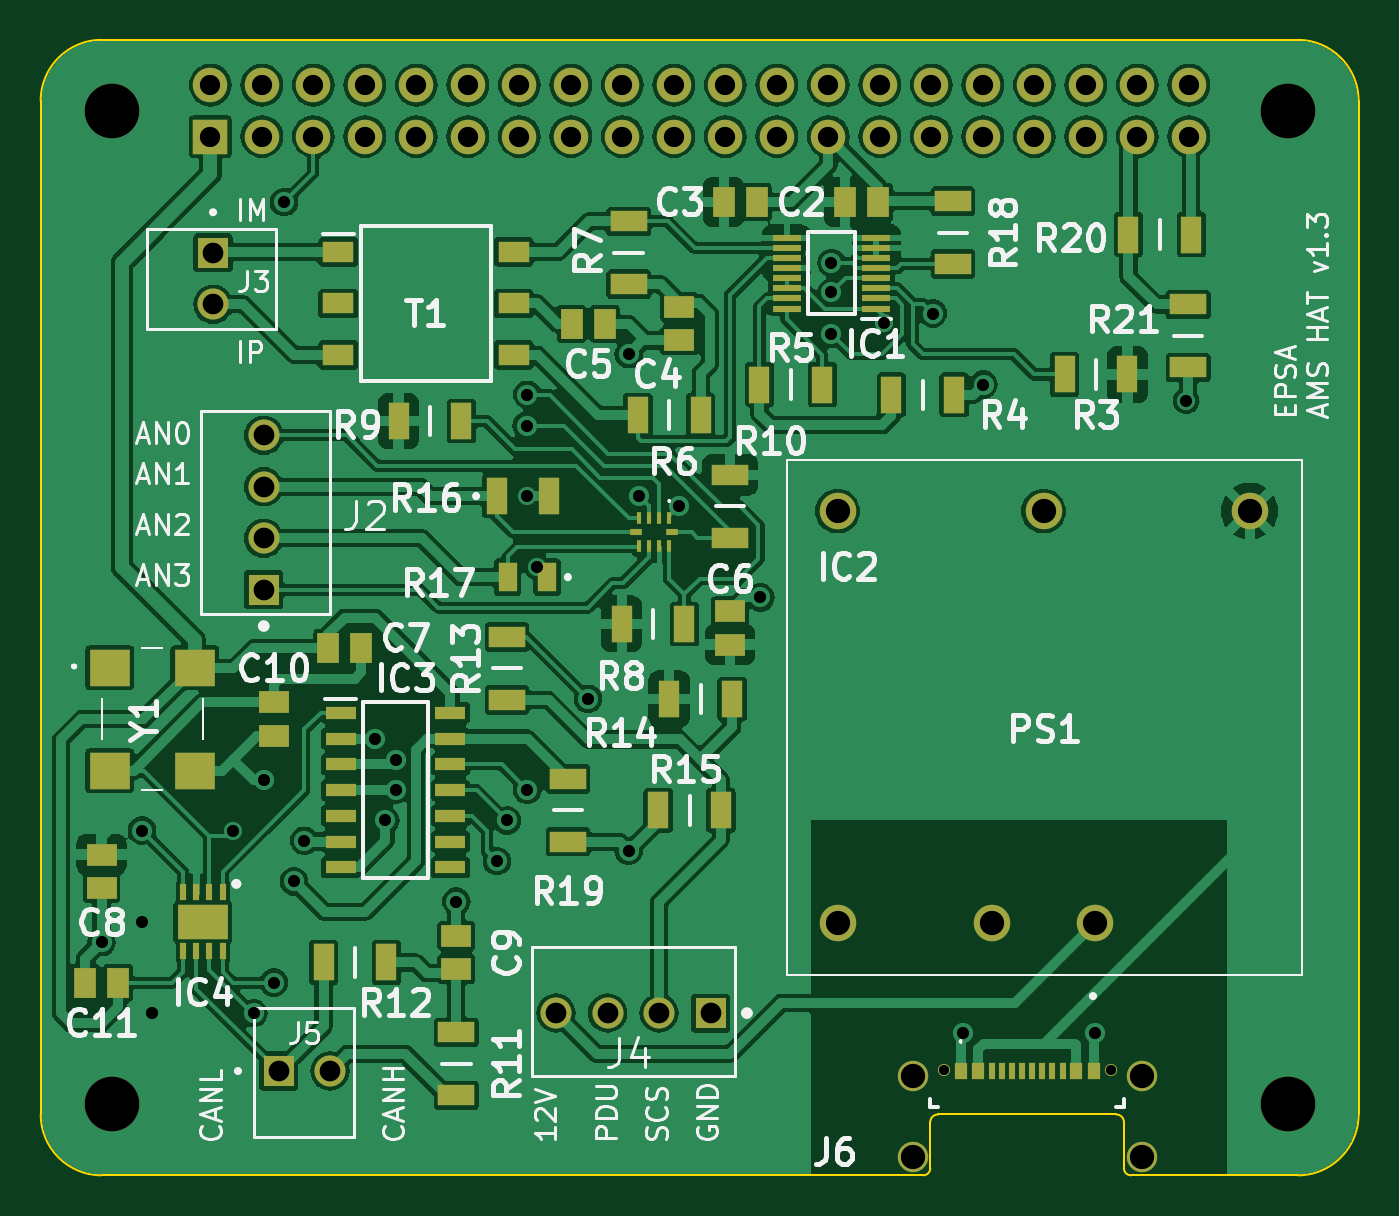
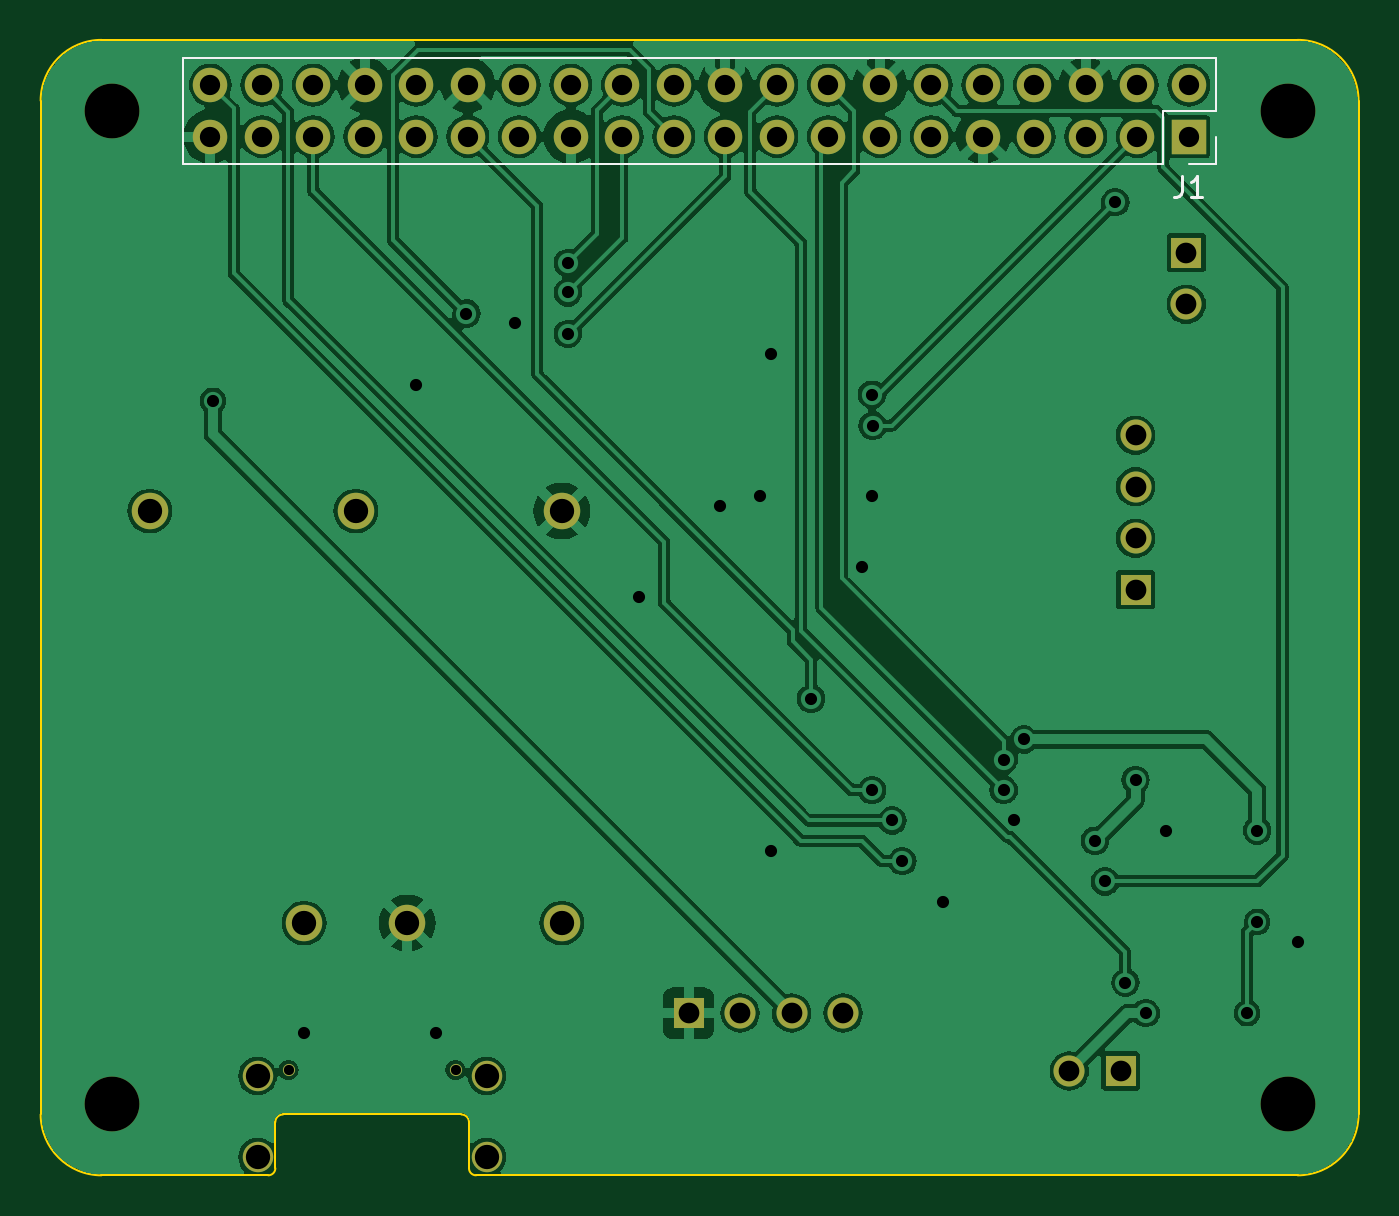
Circuit board: 11 layer files. Board 65.0 x 56.0 mm.
- bottom_copper: AMS Dongle-B_Cu.gbl (115951 bytes)
- bottom_mask: AMS Dongle-B_Mask.gbs (2453 bytes)
- paste: AMS Dongle-B_Paste.gbp (489 bytes)
- bottom_silk: AMS Dongle-B_Silkscreen.gbo (1438 bytes)
- outline: AMS Dongle-Edge_Cuts.gm1 (1893 bytes)
- top_copper: AMS Dongle-F_Cu.gtl (219972 bytes)
- top_mask: AMS Dongle-F_Mask.gts (6293 bytes)
- paste: AMS Dongle-F_Paste.gtp (4324 bytes)
- top_silk: AMS Dongle-F_Silkscreen.gto (79000 bytes)
- drill: AMS Dongle-NPTH.drl (394 bytes)
- drill: AMS Dongle-PTH.drl (2162 bytes)

=== bottom_copper: AMS Dongle-B_Cu.gbl (115951 bytes, source omitted) ===
=== bottom_mask: AMS Dongle-B_Mask.gbs ===
G04 #@! TF.GenerationSoftware,KiCad,Pcbnew,8.0.2*
G04 #@! TF.CreationDate,2024-09-03T17:08:03+02:00*
G04 #@! TF.ProjectId,AMS Dongle,414d5320-446f-46e6-976c-652e6b696361,rev?*
G04 #@! TF.SameCoordinates,Original*
G04 #@! TF.FileFunction,Soldermask,Bot*
G04 #@! TF.FilePolarity,Negative*
%FSLAX46Y46*%
G04 Gerber Fmt 4.6, Leading zero omitted, Abs format (unit mm)*
G04 Created by KiCad (PCBNEW 8.0.2) date 2024-09-03 17:08:03*
%MOMM*%
%LPD*%
G01*
G04 APERTURE LIST*
%ADD10C,2.700000*%
%ADD11C,0.600000*%
%ADD12C,1.500000*%
%ADD13R,1.530000X1.530000*%
%ADD14C,1.530000*%
%ADD15C,1.800000*%
%ADD16R,1.700000X1.700000*%
%ADD17O,1.700000X1.700000*%
G04 APERTURE END LIST*
D10*
X161500000Y-47500000D03*
D11*
X144530000Y-94800000D03*
X152770000Y-94800000D03*
D12*
X143000000Y-95100000D03*
X154300000Y-95100000D03*
X143000000Y-99100000D03*
X154300000Y-99100000D03*
D13*
X111730000Y-94856500D03*
D14*
X114270000Y-94856500D03*
D13*
X111000000Y-71120000D03*
D14*
X111000000Y-68580000D03*
X111000000Y-66040000D03*
X111000000Y-63500000D03*
D10*
X103500000Y-96500000D03*
X103500000Y-47500000D03*
D13*
X133040000Y-92000000D03*
D14*
X130500000Y-92000000D03*
X127960000Y-92000000D03*
X125420000Y-92000000D03*
D15*
X152000000Y-87560000D03*
X146920000Y-87560000D03*
X159620000Y-67240000D03*
X149460000Y-67240000D03*
X139300000Y-67240000D03*
X139300000Y-87560000D03*
D13*
X108500000Y-54500000D03*
D14*
X108500000Y-57040000D03*
D10*
X161500000Y-96500000D03*
D16*
X108370000Y-48770000D03*
D17*
X108370000Y-46230000D03*
X110910000Y-48770000D03*
X110910000Y-46230000D03*
X113450000Y-48770000D03*
X113450000Y-46230000D03*
X115990000Y-48770000D03*
X115990000Y-46230000D03*
X118530000Y-48770000D03*
X118530000Y-46230000D03*
X121070000Y-48770000D03*
X121070000Y-46230000D03*
X123610000Y-48770000D03*
X123610000Y-46230000D03*
X126150000Y-48770000D03*
X126150000Y-46230000D03*
X128690000Y-48770000D03*
X128690000Y-46230000D03*
X131230000Y-48770000D03*
X131230000Y-46230000D03*
X133770000Y-48770000D03*
X133770000Y-46230000D03*
X136310000Y-48770000D03*
X136310000Y-46230000D03*
X138850000Y-48770000D03*
X138850000Y-46230000D03*
X141390000Y-48770000D03*
X141390000Y-46230000D03*
X143930000Y-48770000D03*
X143930000Y-46230000D03*
X146470000Y-48770000D03*
X146470000Y-46230000D03*
X149010000Y-48770000D03*
X149010000Y-46230000D03*
X151550000Y-48770000D03*
X151550000Y-46230000D03*
X154090000Y-48770000D03*
X154090000Y-46230000D03*
X156630000Y-48770000D03*
X156630000Y-46230000D03*
M02*

=== paste: AMS Dongle-B_Paste.gbp ===
G04 #@! TF.GenerationSoftware,KiCad,Pcbnew,8.0.2*
G04 #@! TF.CreationDate,2024-09-03T17:08:03+02:00*
G04 #@! TF.ProjectId,AMS Dongle,414d5320-446f-46e6-976c-652e6b696361,rev?*
G04 #@! TF.SameCoordinates,Original*
G04 #@! TF.FileFunction,Paste,Bot*
G04 #@! TF.FilePolarity,Positive*
%FSLAX46Y46*%
G04 Gerber Fmt 4.6, Leading zero omitted, Abs format (unit mm)*
G04 Created by KiCad (PCBNEW 8.0.2) date 2024-09-03 17:08:03*
%MOMM*%
%LPD*%
G01*
G04 APERTURE LIST*
G04 APERTURE END LIST*
M02*

=== bottom_silk: AMS Dongle-B_Silkscreen.gbo ===
G04 #@! TF.GenerationSoftware,KiCad,Pcbnew,8.0.2*
G04 #@! TF.CreationDate,2024-09-03T17:08:03+02:00*
G04 #@! TF.ProjectId,AMS Dongle,414d5320-446f-46e6-976c-652e6b696361,rev?*
G04 #@! TF.SameCoordinates,Original*
G04 #@! TF.FileFunction,Legend,Bot*
G04 #@! TF.FilePolarity,Positive*
%FSLAX46Y46*%
G04 Gerber Fmt 4.6, Leading zero omitted, Abs format (unit mm)*
G04 Created by KiCad (PCBNEW 8.0.2) date 2024-09-03 17:08:03*
%MOMM*%
%LPD*%
G01*
G04 APERTURE LIST*
%ADD10C,0.150000*%
%ADD11C,0.120000*%
G04 APERTURE END LIST*
D10*
X108703333Y-50724819D02*
X108703333Y-51439104D01*
X108703333Y-51439104D02*
X108750952Y-51581961D01*
X108750952Y-51581961D02*
X108846190Y-51677200D01*
X108846190Y-51677200D02*
X108989047Y-51724819D01*
X108989047Y-51724819D02*
X109084285Y-51724819D01*
X107703333Y-51724819D02*
X108274761Y-51724819D01*
X107989047Y-51724819D02*
X107989047Y-50724819D01*
X107989047Y-50724819D02*
X108084285Y-50867676D01*
X108084285Y-50867676D02*
X108179523Y-50962914D01*
X108179523Y-50962914D02*
X108274761Y-51010533D01*
D11*
X107040000Y-47500000D02*
X107040000Y-44900000D01*
X107040000Y-50100000D02*
X107040000Y-48770000D01*
X108370000Y-50100000D02*
X107040000Y-50100000D01*
X109640000Y-47500000D02*
X107040000Y-47500000D01*
X109640000Y-50100000D02*
X109640000Y-47500000D01*
X157960000Y-44900000D02*
X107040000Y-44900000D01*
X157960000Y-50100000D02*
X109640000Y-50100000D01*
X157960000Y-50100000D02*
X157960000Y-44900000D01*
M02*

=== outline: AMS Dongle-Edge_Cuts.gm1 ===
G04 #@! TF.GenerationSoftware,KiCad,Pcbnew,8.0.2*
G04 #@! TF.CreationDate,2024-09-03T17:08:03+02:00*
G04 #@! TF.ProjectId,AMS Dongle,414d5320-446f-46e6-976c-652e6b696361,rev?*
G04 #@! TF.SameCoordinates,Original*
G04 #@! TF.FileFunction,Profile,NP*
%FSLAX46Y46*%
G04 Gerber Fmt 4.6, Leading zero omitted, Abs format (unit mm)*
G04 Created by KiCad (PCBNEW 8.0.2) date 2024-09-03 17:08:03*
%MOMM*%
%LPD*%
G01*
G04 APERTURE LIST*
G04 #@! TA.AperFunction,Profile*
%ADD10C,0.100000*%
G04 #@! TD*
G04 APERTURE END LIST*
D10*
X162000000Y-44000000D02*
G75*
G02*
X165000000Y-47000000I0J-3000000D01*
G01*
X165000000Y-97000000D02*
X165000000Y-47000000D01*
X144250000Y-97000000D02*
X153050000Y-97000000D01*
X100000000Y-47000000D02*
X100000000Y-63000000D01*
X100000000Y-63000000D02*
X100000000Y-81000000D01*
X143875000Y-97375000D02*
G75*
G02*
X144250000Y-97000000I375000J0D01*
G01*
X143875000Y-99650000D02*
X143875000Y-97375000D01*
X103000000Y-100000000D02*
G75*
G02*
X100000000Y-97000000I0J3000000D01*
G01*
X143875000Y-99650000D02*
G75*
G02*
X143525000Y-100000000I-350000J0D01*
G01*
X160500000Y-100000000D02*
X155925000Y-100000000D01*
X136500000Y-100000000D02*
X141375000Y-100000000D01*
X136500000Y-100000000D02*
X105500000Y-100000000D01*
X103000000Y-100000000D02*
X105500000Y-100000000D01*
X143525000Y-100000000D02*
X141375000Y-100000000D01*
X155925000Y-100000000D02*
X153775000Y-100000000D01*
X160500000Y-100000000D02*
X162000000Y-100000000D01*
X153425000Y-99650000D02*
X153425000Y-97375000D01*
X165000000Y-97000000D02*
G75*
G02*
X162000000Y-100000000I-3000000J0D01*
G01*
X100000000Y-47000000D02*
G75*
G02*
X103000000Y-44000000I3000000J0D01*
G01*
X153775000Y-100000000D02*
G75*
G02*
X153425000Y-99650000I0J350000D01*
G01*
X100000000Y-81000000D02*
X100000000Y-97000000D01*
X153050000Y-97000000D02*
G75*
G02*
X153425000Y-97375000I0J-375000D01*
G01*
X162000000Y-44000000D02*
X103000000Y-44000000D01*
M02*

=== top_copper: AMS Dongle-F_Cu.gtl (219972 bytes, source omitted) ===
=== top_mask: AMS Dongle-F_Mask.gts ===
G04 #@! TF.GenerationSoftware,KiCad,Pcbnew,8.0.2*
G04 #@! TF.CreationDate,2024-09-03T17:08:03+02:00*
G04 #@! TF.ProjectId,AMS Dongle,414d5320-446f-46e6-976c-652e6b696361,rev?*
G04 #@! TF.SameCoordinates,Original*
G04 #@! TF.FileFunction,Soldermask,Top*
G04 #@! TF.FilePolarity,Negative*
%FSLAX46Y46*%
G04 Gerber Fmt 4.6, Leading zero omitted, Abs format (unit mm)*
G04 Created by KiCad (PCBNEW 8.0.2) date 2024-09-03 17:08:03*
%MOMM*%
%LPD*%
G01*
G04 APERTURE LIST*
%ADD10R,0.950000X1.450000*%
%ADD11R,1.470000X1.070000*%
%ADD12C,2.700000*%
%ADD13R,0.650000X0.800000*%
%ADD14R,0.300000X0.800000*%
%ADD15C,0.600000*%
%ADD16C,1.500000*%
%ADD17R,1.050000X1.800000*%
%ADD18R,1.800000X1.050000*%
%ADD19R,1.530000X1.530000*%
%ADD20C,1.530000*%
%ADD21R,1.070000X1.470000*%
%ADD22R,1.425000X0.300000*%
%ADD23R,2.000000X1.800000*%
%ADD24R,1.525000X0.650000*%
%ADD25C,1.800000*%
%ADD26R,0.250000X0.620000*%
%ADD27R,0.620000X0.300000*%
%ADD28R,1.550000X1.050000*%
%ADD29R,0.350000X0.850000*%
%ADD30R,2.500000X1.700000*%
%ADD31R,1.700000X1.700000*%
%ADD32O,1.700000X1.700000*%
G04 APERTURE END LIST*
D10*
X124975000Y-70500000D03*
X123025000Y-70500000D03*
D11*
X120500000Y-89820000D03*
X120500000Y-88180000D03*
X131500000Y-58820000D03*
X131500000Y-57180000D03*
D12*
X161500000Y-47500000D03*
D13*
X145370000Y-94850000D03*
X146220000Y-94850000D03*
D14*
X147400000Y-94850000D03*
X148400000Y-94850000D03*
X148900000Y-94850000D03*
X149900000Y-94850000D03*
D13*
X151080000Y-94850000D03*
X151930000Y-94850000D03*
D14*
X150400000Y-94850000D03*
X149400000Y-94850000D03*
X147900000Y-94850000D03*
X146900000Y-94850000D03*
D15*
X144530000Y-94800000D03*
X152770000Y-94800000D03*
D16*
X143000000Y-95100000D03*
X154300000Y-95100000D03*
X143000000Y-99100000D03*
X154300000Y-99100000D03*
D17*
X153600000Y-60500000D03*
X150500000Y-60500000D03*
D18*
X129000000Y-56050000D03*
X129000000Y-52950000D03*
X123000000Y-76550000D03*
X123000000Y-73450000D03*
D17*
X117650000Y-62800000D03*
X120750000Y-62800000D03*
X129450000Y-62500000D03*
X132550000Y-62500000D03*
D19*
X111730000Y-94856500D03*
D20*
X114270000Y-94856500D03*
D18*
X120500000Y-92950000D03*
X120500000Y-96050000D03*
D21*
X103820000Y-90500000D03*
X102180000Y-90500000D03*
X139680000Y-52000000D03*
X141320000Y-52000000D03*
D19*
X111000000Y-71120000D03*
D20*
X111000000Y-68580000D03*
X111000000Y-66040000D03*
X111000000Y-63500000D03*
D17*
X130450000Y-82000000D03*
X133550000Y-82000000D03*
D22*
X141212000Y-57250000D03*
X141212000Y-56750000D03*
X141212000Y-56250000D03*
X141212000Y-55750000D03*
X141212000Y-55250000D03*
X141212000Y-54750000D03*
X141212000Y-54250000D03*
X141212000Y-53750000D03*
X136788000Y-53750000D03*
X136788000Y-54250000D03*
X136788000Y-54750000D03*
X136788000Y-55250000D03*
X136788000Y-55750000D03*
X136788000Y-56250000D03*
X136788000Y-56750000D03*
X136788000Y-57250000D03*
D21*
X126180000Y-58000000D03*
X127820000Y-58000000D03*
D11*
X111500000Y-78320000D03*
X111500000Y-76680000D03*
D23*
X103400000Y-74960000D03*
X103400000Y-80040000D03*
X107600000Y-80040000D03*
X107600000Y-74960000D03*
D17*
X156750000Y-53600000D03*
X153650000Y-53600000D03*
D12*
X103500000Y-96500000D03*
D24*
X114788000Y-77190000D03*
X114788000Y-78460000D03*
X114788000Y-79730000D03*
X114788000Y-81000000D03*
X114788000Y-82270000D03*
X114788000Y-83540000D03*
X114788000Y-84810000D03*
X120212000Y-84810000D03*
X120212000Y-83540000D03*
X120212000Y-82270000D03*
X120212000Y-81000000D03*
X120212000Y-79730000D03*
X120212000Y-78460000D03*
X120212000Y-77190000D03*
D17*
X141950000Y-61500000D03*
X145050000Y-61500000D03*
D12*
X103500000Y-47500000D03*
D18*
X134000000Y-68550000D03*
X134000000Y-65450000D03*
D21*
X133680000Y-52000000D03*
X135320000Y-52000000D03*
D19*
X133040000Y-92000000D03*
D20*
X130500000Y-92000000D03*
X127960000Y-92000000D03*
X125420000Y-92000000D03*
D17*
X131750000Y-72800000D03*
X128650000Y-72800000D03*
D18*
X126000000Y-80450000D03*
X126000000Y-83550000D03*
D25*
X152000000Y-87560000D03*
X146920000Y-87560000D03*
X159620000Y-67240000D03*
X149460000Y-67240000D03*
X139300000Y-67240000D03*
X139300000Y-87560000D03*
D19*
X108500000Y-54500000D03*
D20*
X108500000Y-57040000D03*
D17*
X135450000Y-61000000D03*
X138550000Y-61000000D03*
D26*
X131000000Y-67600000D03*
X130500000Y-67600000D03*
X130000000Y-67600000D03*
X129500000Y-67600000D03*
D27*
X129385000Y-68290000D03*
D26*
X129500000Y-68980000D03*
X130000000Y-68980000D03*
X130500000Y-68980000D03*
X131000000Y-68980000D03*
D27*
X131115000Y-68290000D03*
D12*
X161500000Y-96500000D03*
D21*
X114180000Y-74000000D03*
X115820000Y-74000000D03*
D18*
X156600000Y-57050000D03*
X156600000Y-60150000D03*
D17*
X117050000Y-89500000D03*
X113950000Y-89500000D03*
X134100000Y-76500000D03*
X131000000Y-76500000D03*
D11*
X134000000Y-73820000D03*
X134000000Y-72180000D03*
D18*
X145000000Y-51950000D03*
X145000000Y-55050000D03*
D28*
X114675000Y-54460000D03*
X114675000Y-57000000D03*
X114675000Y-59540000D03*
X123325000Y-59540000D03*
X123325000Y-57000000D03*
X123325000Y-54460000D03*
D11*
X103000000Y-85820000D03*
X103000000Y-84180000D03*
D17*
X122500000Y-66500000D03*
X125050000Y-66500000D03*
D29*
X108975000Y-86050000D03*
X108325000Y-86050000D03*
X107675000Y-86050000D03*
X107025000Y-86050000D03*
X107025000Y-88950000D03*
X107675000Y-88950000D03*
X108325000Y-88950000D03*
X108975000Y-88950000D03*
D30*
X108000000Y-87500000D03*
D31*
X108370000Y-48770000D03*
D32*
X108370000Y-46230000D03*
X110910000Y-48770000D03*
X110910000Y-46230000D03*
X113450000Y-48770000D03*
X113450000Y-46230000D03*
X115990000Y-48770000D03*
X115990000Y-46230000D03*
X118530000Y-48770000D03*
X118530000Y-46230000D03*
X121070000Y-48770000D03*
X121070000Y-46230000D03*
X123610000Y-48770000D03*
X123610000Y-46230000D03*
X126150000Y-48770000D03*
X126150000Y-46230000D03*
X128690000Y-48770000D03*
X128690000Y-46230000D03*
X131230000Y-48770000D03*
X131230000Y-46230000D03*
X133770000Y-48770000D03*
X133770000Y-46230000D03*
X136310000Y-48770000D03*
X136310000Y-46230000D03*
X138850000Y-48770000D03*
X138850000Y-46230000D03*
X141390000Y-48770000D03*
X141390000Y-46230000D03*
X143930000Y-48770000D03*
X143930000Y-46230000D03*
X146470000Y-48770000D03*
X146470000Y-46230000D03*
X149010000Y-48770000D03*
X149010000Y-46230000D03*
X151550000Y-48770000D03*
X151550000Y-46230000D03*
X154090000Y-48770000D03*
X154090000Y-46230000D03*
X156630000Y-48770000D03*
X156630000Y-46230000D03*
M02*

=== paste: AMS Dongle-F_Paste.gtp ===
G04 #@! TF.GenerationSoftware,KiCad,Pcbnew,8.0.2*
G04 #@! TF.CreationDate,2024-09-03T17:08:03+02:00*
G04 #@! TF.ProjectId,AMS Dongle,414d5320-446f-46e6-976c-652e6b696361,rev?*
G04 #@! TF.SameCoordinates,Original*
G04 #@! TF.FileFunction,Paste,Top*
G04 #@! TF.FilePolarity,Positive*
%FSLAX46Y46*%
G04 Gerber Fmt 4.6, Leading zero omitted, Abs format (unit mm)*
G04 Created by KiCad (PCBNEW 8.0.2) date 2024-09-03 17:08:03*
%MOMM*%
%LPD*%
G01*
G04 APERTURE LIST*
%ADD10R,0.950000X1.450000*%
%ADD11R,1.470000X1.070000*%
%ADD12R,0.650000X0.800000*%
%ADD13R,0.300000X0.800000*%
%ADD14R,1.050000X1.800000*%
%ADD15R,1.800000X1.050000*%
%ADD16R,1.070000X1.470000*%
%ADD17R,1.425000X0.300000*%
%ADD18R,2.000000X1.800000*%
%ADD19R,1.525000X0.650000*%
%ADD20R,0.250000X0.620000*%
%ADD21R,0.620000X0.300000*%
%ADD22R,1.550000X1.050000*%
%ADD23R,0.350000X0.850000*%
%ADD24R,2.500000X1.700000*%
G04 APERTURE END LIST*
D10*
X124975000Y-70500000D03*
X123025000Y-70500000D03*
D11*
X120500000Y-89820000D03*
X120500000Y-88180000D03*
X131500000Y-58820000D03*
X131500000Y-57180000D03*
D12*
X145370000Y-94850000D03*
X146220000Y-94850000D03*
D13*
X147400000Y-94850000D03*
X148400000Y-94850000D03*
X148900000Y-94850000D03*
X149900000Y-94850000D03*
D12*
X151080000Y-94850000D03*
X151930000Y-94850000D03*
D13*
X150400000Y-94850000D03*
X149400000Y-94850000D03*
X147900000Y-94850000D03*
X146900000Y-94850000D03*
D14*
X153600000Y-60500000D03*
X150500000Y-60500000D03*
D15*
X129000000Y-56050000D03*
X129000000Y-52950000D03*
X123000000Y-76550000D03*
X123000000Y-73450000D03*
D14*
X117650000Y-62800000D03*
X120750000Y-62800000D03*
X129450000Y-62500000D03*
X132550000Y-62500000D03*
D15*
X120500000Y-92950000D03*
X120500000Y-96050000D03*
D16*
X103820000Y-90500000D03*
X102180000Y-90500000D03*
X139680000Y-52000000D03*
X141320000Y-52000000D03*
D14*
X130450000Y-82000000D03*
X133550000Y-82000000D03*
D17*
X141212000Y-57250000D03*
X141212000Y-56750000D03*
X141212000Y-56250000D03*
X141212000Y-55750000D03*
X141212000Y-55250000D03*
X141212000Y-54750000D03*
X141212000Y-54250000D03*
X141212000Y-53750000D03*
X136788000Y-53750000D03*
X136788000Y-54250000D03*
X136788000Y-54750000D03*
X136788000Y-55250000D03*
X136788000Y-55750000D03*
X136788000Y-56250000D03*
X136788000Y-56750000D03*
X136788000Y-57250000D03*
D16*
X126180000Y-58000000D03*
X127820000Y-58000000D03*
D11*
X111500000Y-78320000D03*
X111500000Y-76680000D03*
D18*
X103400000Y-74960000D03*
X103400000Y-80040000D03*
X107600000Y-80040000D03*
X107600000Y-74960000D03*
D14*
X156750000Y-53600000D03*
X153650000Y-53600000D03*
D19*
X114788000Y-77190000D03*
X114788000Y-78460000D03*
X114788000Y-79730000D03*
X114788000Y-81000000D03*
X114788000Y-82270000D03*
X114788000Y-83540000D03*
X114788000Y-84810000D03*
X120212000Y-84810000D03*
X120212000Y-83540000D03*
X120212000Y-82270000D03*
X120212000Y-81000000D03*
X120212000Y-79730000D03*
X120212000Y-78460000D03*
X120212000Y-77190000D03*
D14*
X141950000Y-61500000D03*
X145050000Y-61500000D03*
D15*
X134000000Y-68550000D03*
X134000000Y-65450000D03*
D16*
X133680000Y-52000000D03*
X135320000Y-52000000D03*
D14*
X131750000Y-72800000D03*
X128650000Y-72800000D03*
D15*
X126000000Y-80450000D03*
X126000000Y-83550000D03*
D14*
X135450000Y-61000000D03*
X138550000Y-61000000D03*
D20*
X131000000Y-67600000D03*
X130500000Y-67600000D03*
X130000000Y-67600000D03*
X129500000Y-67600000D03*
D21*
X129385000Y-68290000D03*
D20*
X129500000Y-68980000D03*
X130000000Y-68980000D03*
X130500000Y-68980000D03*
X131000000Y-68980000D03*
D21*
X131115000Y-68290000D03*
D16*
X114180000Y-74000000D03*
X115820000Y-74000000D03*
D15*
X156600000Y-57050000D03*
X156600000Y-60150000D03*
D14*
X117050000Y-89500000D03*
X113950000Y-89500000D03*
X134100000Y-76500000D03*
X131000000Y-76500000D03*
D11*
X134000000Y-73820000D03*
X134000000Y-72180000D03*
D15*
X145000000Y-51950000D03*
X145000000Y-55050000D03*
D22*
X114675000Y-54460000D03*
X114675000Y-57000000D03*
X114675000Y-59540000D03*
X123325000Y-59540000D03*
X123325000Y-57000000D03*
X123325000Y-54460000D03*
D11*
X103000000Y-85820000D03*
X103000000Y-84180000D03*
D14*
X122500000Y-66500000D03*
X125050000Y-66500000D03*
D23*
X108975000Y-86050000D03*
X108325000Y-86050000D03*
X107675000Y-86050000D03*
X107025000Y-86050000D03*
X107025000Y-88950000D03*
X107675000Y-88950000D03*
X108325000Y-88950000D03*
X108975000Y-88950000D03*
D24*
X108000000Y-87500000D03*
M02*

=== top_silk: AMS Dongle-F_Silkscreen.gto (79000 bytes, source omitted) ===
=== drill: AMS Dongle-NPTH.drl ===
M48
; DRILL file {KiCad 8.0.2} date 2024-09-03T17:08:05+0200
; FORMAT={-:-/ absolute / inch / decimal}
; #@! TF.CreationDate,2024-09-03T17:08:05+02:00
; #@! TF.GenerationSoftware,Kicad,Pcbnew,8.0.2
; #@! TF.FileFunction,NonPlated,1,2,NPTH
FMAT,2
INCH
; #@! TA.AperFunction,NonPlated,NPTH,ComponentDrill
T1C0.1063
%
G90
G05
T1
X4.0748Y-1.8701
X4.0748Y-3.7992
X6.3583Y-1.8701
X6.3583Y-3.7992
M30

=== drill: AMS Dongle-PTH.drl ===
M48
; DRILL file {KiCad 8.0.2} date 2024-09-03T17:08:05+0200
; FORMAT={-:-/ absolute / inch / decimal}
; #@! TF.CreationDate,2024-09-03T17:08:05+02:00
; #@! TF.GenerationSoftware,Kicad,Pcbnew,8.0.2
; #@! TF.FileFunction,Plated,1,2,PTH
FMAT,2
INCH
; #@! TA.AperFunction,Plated,PTH,ComponentDrill
T1C0.0197
; #@! TA.AperFunction,Plated,PTH,ViaDrill
T2C0.0236
; #@! TA.AperFunction,Plated,PTH,ComponentDrill
T3C0.0394
; #@! TA.AperFunction,Plated,PTH,ComponentDrill
T4C0.0402
; #@! TA.AperFunction,Plated,PTH,ComponentDrill
T5C0.0472
%
G90
G05
T1
X5.6902Y-3.7323
X6.0146Y-3.7323
T2
X4.0551Y-3.4843
X4.1339Y-3.2677
X4.1339Y-3.4449
X4.1535Y-3.622
X4.311Y-3.2677
X4.3504Y-3.622
X4.3701Y-3.1693
X4.3898Y-3.563
X4.4094Y-2.0472
X4.4291Y-3.3661
X4.4488Y-3.2874
X4.5866Y-3.0906
X4.6063Y-3.248
X4.626Y-3.1299
X4.626Y-3.189
X4.7441Y-3.4055
X4.8228Y-3.3268
X4.8425Y-3.248
X4.8807Y-2.4815
X4.8819Y-2.4213
X4.8819Y-2.6181
X4.8819Y-3.189
X4.9016Y-2.7559
X5.0Y-3.0118
X5.0787Y-2.3425
X5.0787Y-3.3071
X5.0984Y-2.6181
X5.1772Y-2.6378
X5.3346Y-2.815
X5.4724Y-2.1654
X5.4724Y-2.2224
X5.4724Y-2.3031
X5.5743Y-2.2815
X5.6693Y-2.2638
X5.7283Y-3.6614
X5.7677Y-2.4016
X5.9843Y-3.6614
X6.1614Y-2.4331
T3
X4.2665Y-1.8201
X4.2665Y-1.9201
X4.3665Y-1.8201
X4.3665Y-1.9201
X4.4665Y-1.8201
X4.4665Y-1.9201
X4.5665Y-1.8201
X4.5665Y-1.9201
X4.6665Y-1.8201
X4.6665Y-1.9201
X4.7665Y-1.8201
X4.7665Y-1.9201
X4.8665Y-1.8201
X4.8665Y-1.9201
X4.9665Y-1.8201
X4.9665Y-1.9201
X5.0665Y-1.8201
X5.0665Y-1.9201
X5.1665Y-1.8201
X5.1665Y-1.9201
X5.2665Y-1.8201
X5.2665Y-1.9201
X5.3665Y-1.8201
X5.3665Y-1.9201
X5.4665Y-1.8201
X5.4665Y-1.9201
X5.5665Y-1.8201
X5.5665Y-1.9201
X5.6665Y-1.8201
X5.6665Y-1.9201
X5.7665Y-1.8201
X5.7665Y-1.9201
X5.8665Y-1.8201
X5.8665Y-1.9201
X5.9665Y-1.8201
X5.9665Y-1.9201
X6.0665Y-1.8201
X6.0665Y-1.9201
X6.1665Y-1.8201
X6.1665Y-1.9201
T4
X4.2717Y-2.1457
X4.2717Y-2.2457
X4.3701Y-2.5
X4.3701Y-2.6
X4.3701Y-2.7
X4.3701Y-2.8
X4.3988Y-3.7345
X4.4988Y-3.7345
X4.9378Y-3.622
X5.0378Y-3.622
X5.1378Y-3.622
X5.2378Y-3.622
T5
X5.4843Y-2.6472
X5.4843Y-3.4472
X5.6299Y-3.7441
X5.6299Y-3.9016
X5.7843Y-3.4472
X5.8843Y-2.6472
X5.9843Y-3.4472
X6.0748Y-3.7441
X6.0748Y-3.9016
X6.2843Y-2.6472
M30

